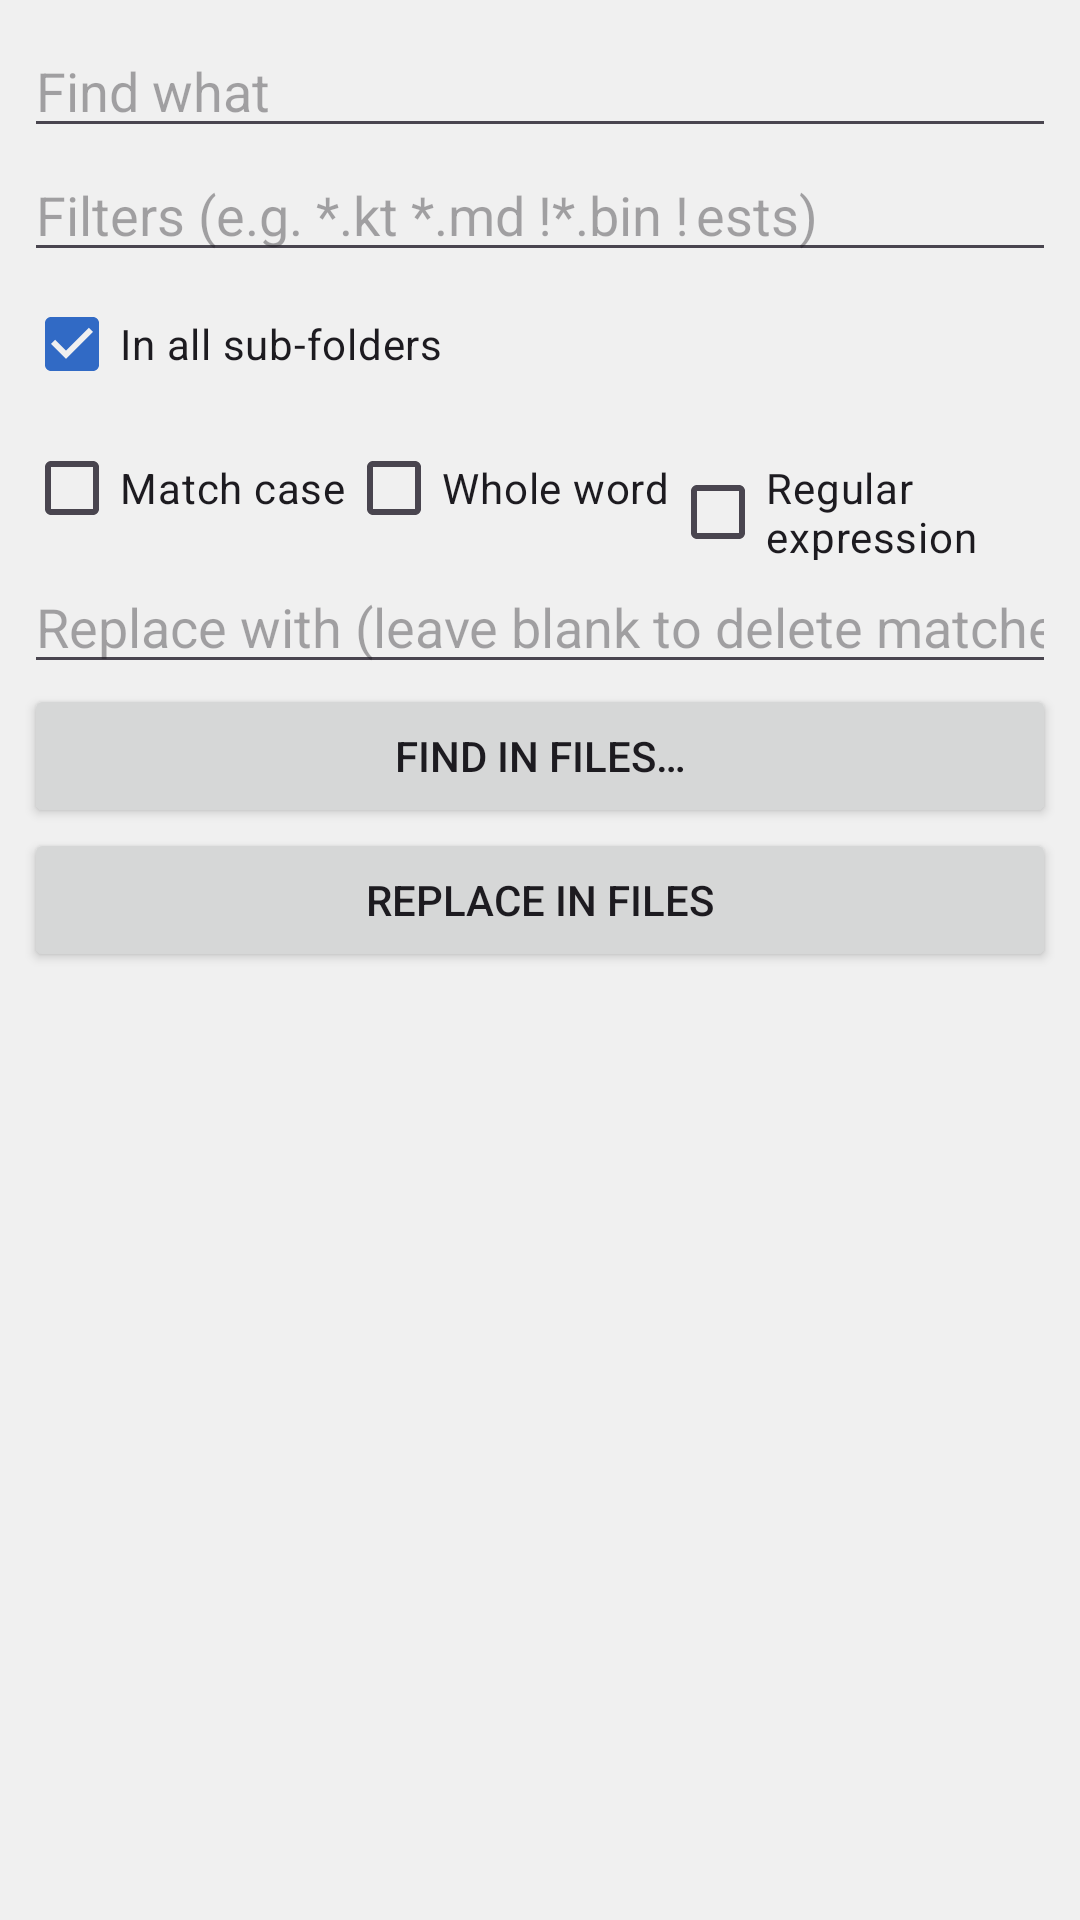

Android layout source for this screen:
<!-- AndroidManifest.xml: application theme Theme.NoteDroidPlusPlus -->
<!-- res/layout/activity_find_in_files.xml -->
<?xml version="1.0" encoding="utf-8"?>
<LinearLayout xmlns:android="http://schemas.android.com/apk/res/android"
    android:layout_width="match_parent"
    android:layout_height="match_parent"
    android:orientation="vertical"
    android:padding="8dp">

    <EditText
        android:id="@+id/fif_query"
        android:layout_width="match_parent"
        android:layout_height="wrap_content"
        android:hint="@string/find_what"
        android:inputType="text"
        android:maxLines="1"
        android:imeOptions="actionSearch" />

    <EditText
        android:id="@+id/fif_filters"
        android:layout_width="match_parent"
        android:layout_height="wrap_content"
        android:hint="@string/fif_filters_hint"
        android:inputType="text"
        android:maxLines="1"
        android:imeOptions="actionSearch" />

    <CheckBox
        android:id="@+id/fif_all_subfolders"
        android:layout_width="match_parent"
        android:layout_height="wrap_content"
        android:text="@string/fif_all_subfolders"
        android:checked="true" />

    <LinearLayout
        android:layout_width="match_parent"
        android:layout_height="wrap_content"
        android:orientation="horizontal">

        <CheckBox
            android:id="@+id/fif_match_case"
            android:layout_width="wrap_content"
            android:layout_height="wrap_content"
            android:text="@string/match_case" />

        <CheckBox
            android:id="@+id/fif_whole_word"
            android:layout_width="wrap_content"
            android:layout_height="wrap_content"
            android:text="@string/match_whole_word" />

        <CheckBox
            android:id="@+id/fif_regex"
            android:layout_width="wrap_content"
            android:layout_height="wrap_content"
            android:text="@string/use_regex" />
    </LinearLayout>

    <EditText
        android:id="@+id/fif_replace"
        android:layout_width="match_parent"
        android:layout_height="wrap_content"
        android:hint="@string/fif_replace_hint"
        android:inputType="text"
        android:maxLines="1"
        android:imeOptions="actionSearch" />

    <LinearLayout
        android:layout_width="match_parent"
        android:layout_height="wrap_content"
        android:orientation="horizontal">

        <Button
            android:id="@+id/fif_search"
            android:layout_width="0dp"
            android:layout_weight="1"
            android:layout_height="wrap_content"
            android:text="@string/action_find_in_files" />

        <Button
            android:id="@+id/fif_cancel"
            style="?attr/materialButtonOutlinedStyle"
            android:layout_width="wrap_content"
            android:layout_height="wrap_content"
            android:text="@string/cancel"
            android:visibility="gone" />
    </LinearLayout>

    <Button
        android:id="@+id/fif_replace_all"
        android:layout_width="match_parent"
        android:layout_height="wrap_content"
        android:text="@string/fif_replace_all" />

    <ProgressBar
        android:id="@android:id/progress"
        style="?android:attr/progressBarStyleHorizontal"
        android:layout_width="match_parent"
        android:layout_height="wrap_content"
        android:indeterminate="true"
        android:visibility="gone" />

    <ListView
        android:id="@+id/fif_results"
        android:layout_width="match_parent"
        android:layout_height="0dp"
        android:layout_weight="1" />
</LinearLayout>
<!-- resources referenced by this layout -->
<resources>
  <string name="action_find_in_files">Find in Files…</string>
  <string name="cancel">Cancel</string>
  <string name="fif_all_subfolders">In all sub-folders</string>
  <string name="fif_filters_hint">Filters (e.g. *.kt *.md !*.bin !\tests)</string>
  <string name="fif_replace_all">Replace in Files</string>
  <string name="fif_replace_hint">Replace with (leave blank to delete matches)</string>
  <string name="find_what">Find what</string>
  <string name="match_case">Match case</string>
  <string name="match_whole_word">Whole word</string>
  <string name="use_regex">Regular expression</string>
  <style name="Theme.NoteDroidPlusPlus" parent="Theme.Material3.Light.NoActionBar">
          <item name="colorPrimary">@color/npp_blue</item>
          <item name="colorPrimaryDark">@color/npp_blue_dark</item>
          <item name="colorSecondary">@color/npp_orange</item>
          <item name="android:colorBackground">@color/app_bg_light</item>
      </style>
  <color name="npp_blue">#316AC5</color>
  <color name="npp_blue_dark">#1F3B6E</color>
  <color name="npp_orange">#FF9A2B</color>
  <color name="app_bg_light">#F0F0F0</color>
</resources>
